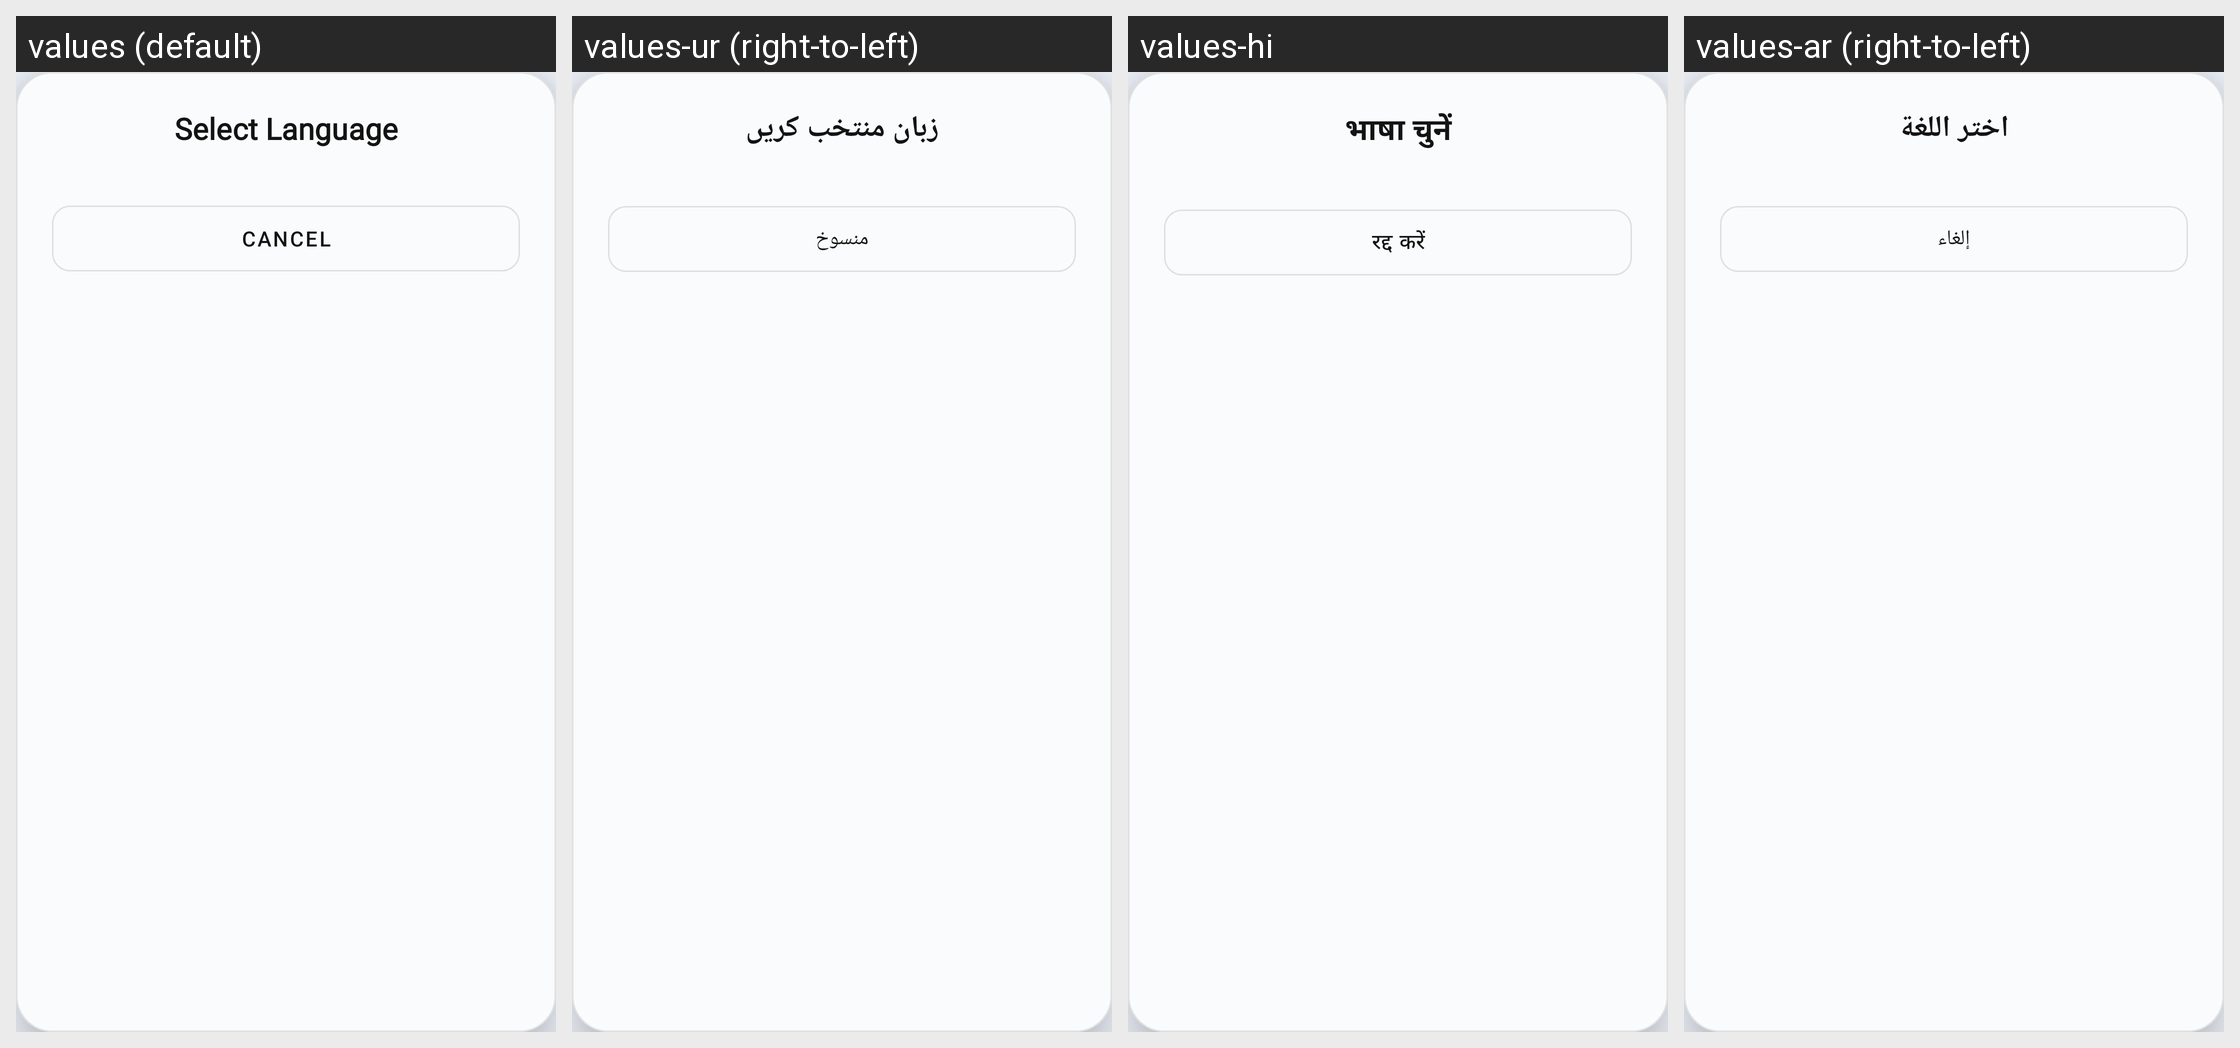

Locale-by-locale string values for the Android screen shown in this grid:
Android screen res/layout/dialog_language_selection.xml rendered under 4 locales, left to right: values (default), values-ur (right-to-left), values-hi, values-ar (right-to-left). Device: Nexus 5 (rendered at 1080×1920; each locale shown at half size, 540×960, under a caption strip naming it); theme Theme.Learnify.
Other locales in the repository, not shown: values-es.
Strings drawn on this screen, with the default value and each locale's value (text and hints the layout hard-codes, and strings that could not be matched under every locale, appear in the picture but are not listed):

select_language
  values: Select Language
  values-ur: زبان منتخب کریں
  values-hi: भाषा चुनें
  values-ar: اختر اللغة

cancel
  values: Cancel
  values-ur: منسوخ
  values-hi: रद्द करें
  values-ar: إلغاء
